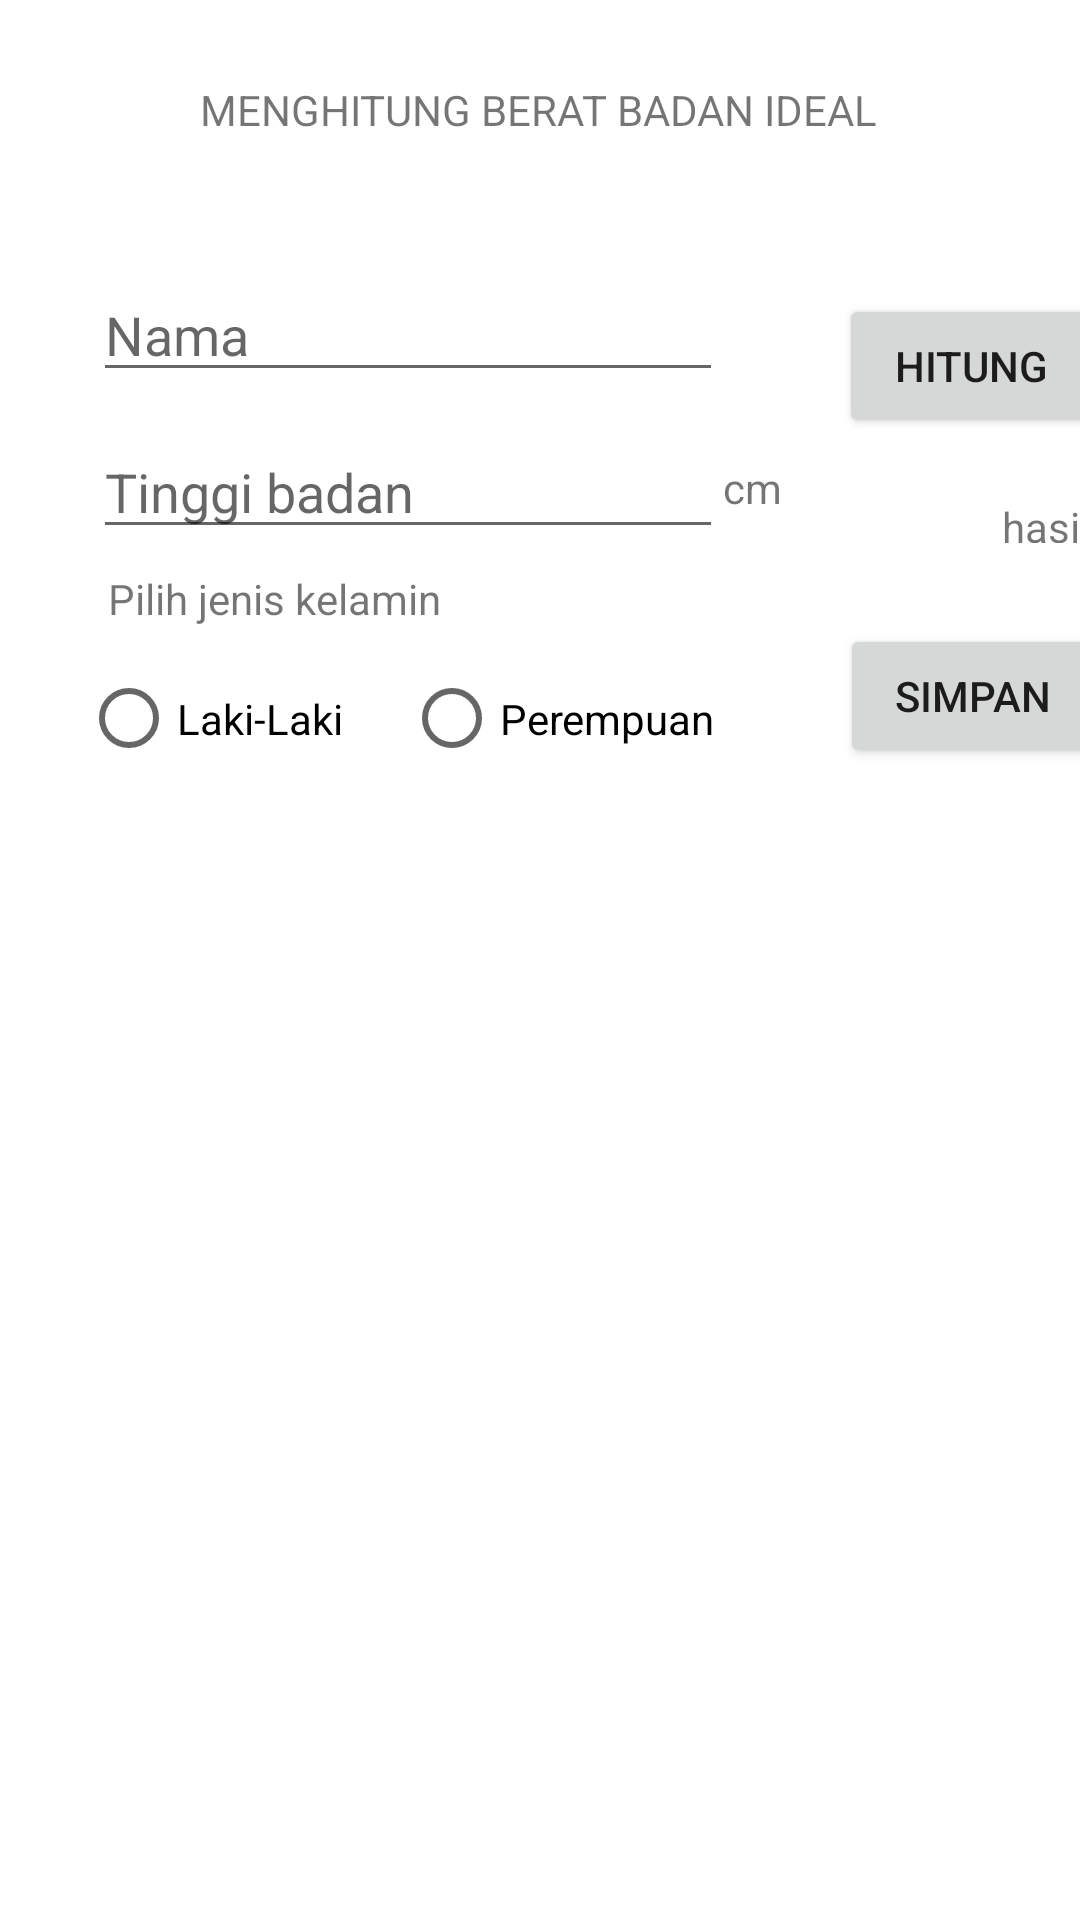

Layout XML and referenced resources for this Android screen:
<!-- AndroidManifest.xml: application theme Theme.SimulasiUPK_NurAzizah -->
<!-- res/layout/activity_main.xml -->
<?xml version="1.0" encoding="utf-8"?>
<androidx.constraintlayout.widget.ConstraintLayout xmlns:android="http://schemas.android.com/apk/res/android"
    xmlns:app="http://schemas.android.com/apk/res-auto"
    xmlns:tools="http://schemas.android.com/tools"
    android:layout_width="match_parent"
    android:layout_height="match_parent"
    tools:context=".MainActivity">

    <TextView
        android:id="@+id/txthasil"
        android:layout_width="32dp"
        android:layout_height="15dp"
        android:layout_marginStart="68dp"
        android:layout_marginTop="20dp"
        android:text="hasil"
        app:layout_constraintStart_toEndOf="@+id/textView3"
        app:layout_constraintTop_toBottomOf="@+id/btnhitung" />

    <TextView
        android:id="@+id/textView3"
        android:layout_width="25dp"
        android:layout_height="18dp"
        android:layout_marginTop="107dp"
        android:layout_marginBottom="47dp"
        android:text="cm"
        app:layout_constraintBottom_toTopOf="@+id/radioGroup"
        app:layout_constraintStart_toEndOf="@+id/txttb_bdn"
        app:layout_constraintTop_toBottomOf="@+id/textView" />

    <TextView
        android:id="@+id/textView"
        android:layout_width="wrap_content"
        android:layout_height="wrap_content"
        android:layout_marginStart="92dp"
        android:layout_marginTop="27dp"
        android:layout_marginEnd="93dp"
        android:text="MENGHITUNG BERAT BADAN IDEAL"
        app:layout_constraintEnd_toEndOf="parent"
        app:layout_constraintStart_toStartOf="parent"
        app:layout_constraintTop_toTopOf="parent" />

    <EditText
        android:id="@+id/txtnama"
        android:layout_width="wrap_content"
        android:layout_height="wrap_content"
        android:layout_marginStart="31dp"
        android:layout_marginTop="35dp"
        android:layout_marginBottom="11dp"
        android:ems="10"
        android:inputType="textPersonName"
        android:hint="Nama"
        app:layout_constraintBottom_toTopOf="@+id/txttb_bdn"
        app:layout_constraintStart_toStartOf="parent"
        app:layout_constraintTop_toBottomOf="@+id/textView" />

    <EditText
        android:id="@+id/txttb_bdn"
        android:layout_width="wrap_content"
        android:layout_height="wrap_content"
        android:layout_marginStart="31dp"
        android:layout_marginTop="11dp"
        android:ems="10"
        android:inputType="textPersonName"
        android:hint="Tinggi badan"
        app:layout_constraintEnd_toStartOf="@+id/textView3"
        app:layout_constraintHorizontal_bias="0.0"
        app:layout_constraintStart_toStartOf="parent"
        app:layout_constraintTop_toBottomOf="@+id/txtnama" />

    <TextView
        android:id="@+id/textView2"
        android:layout_width="wrap_content"
        android:layout_height="wrap_content"
        android:layout_marginStart="61dp"
        android:layout_marginTop="7dp"
        android:layout_marginEnd="238dp"
        android:text="Pilih jenis kelamin"
        app:layout_constraintEnd_toEndOf="parent"
        app:layout_constraintStart_toStartOf="parent"
        app:layout_constraintTop_toBottomOf="@+id/txttb_bdn" />

    <RadioGroup
        android:id="@+id/radioGroup"
        android:layout_width="232dp"
        android:layout_height="43dp"
        android:layout_marginStart="27dp"
        android:layout_marginTop="9dp"
        android:orientation="horizontal"
        app:layout_constraintStart_toStartOf="parent"
        app:layout_constraintTop_toBottomOf="@+id/textView2">

        <RadioButton
            android:id="@+id/rblk"
            android:layout_width="wrap_content"
            android:layout_height="wrap_content"
            android:layout_weight="1"
            android:text="Laki-Laki" />

        <RadioButton
            android:id="@+id/rbpr"
            android:layout_width="wrap_content"
            android:layout_height="wrap_content"
            android:layout_weight="1"
            android:text="Perempuan" />
    </RadioGroup>

    <Button
        android:id="@+id/btnsimpan"
        android:layout_width="wrap_content"
        android:layout_height="wrap_content"
        android:layout_marginStart="45dp"
        android:layout_marginTop="27dp"
        android:layout_marginEnd="16dp"
        android:text="SIMPAN"
        app:layout_constraintEnd_toEndOf="parent"
        app:layout_constraintStart_toEndOf="@+id/radioGroup"
        app:layout_constraintTop_toBottomOf="@+id/txthasil" />

    <Button
        android:id="@+id/btnhitung"
        android:layout_width="wrap_content"
        android:layout_height="wrap_content"
        android:layout_marginStart="63dp"
        android:layout_marginTop="52dp"
        android:layout_marginEnd="17dp"
        android:text="HITUNG"
        app:layout_constraintEnd_toEndOf="parent"
        app:layout_constraintStart_toEndOf="@+id/txtnama"
        app:layout_constraintTop_toBottomOf="@+id/textView" />

    <androidx.recyclerview.widget.RecyclerView
        android:id="@+id/listdata"
        android:layout_width="409dp"
        android:layout_height="468dp"
        android:layout_marginStart="1dp"
        android:layout_marginEnd="1dp"
        android:layout_marginBottom="1dp"
        app:layout_constraintBottom_toBottomOf="parent"
        app:layout_constraintEnd_toEndOf="parent"
        app:layout_constraintStart_toStartOf="parent" />
</androidx.constraintlayout.widget.ConstraintLayout>
<!-- resources referenced by this layout -->
<resources>
  <style name="Theme.SimulasiUPK_NurAzizah" parent="Theme.MaterialComponents.DayNight.DarkActionBar">
          
          <item name="colorPrimary">@color/purple_500</item>
          <item name="colorPrimaryVariant">@color/purple_700</item>
          <item name="colorOnPrimary">@color/white</item>
          
          <item name="colorSecondary">@color/teal_200</item>
          <item name="colorSecondaryVariant">@color/teal_700</item>
          <item name="colorOnSecondary">@color/black</item>
          
          <item name="android:statusBarColor" tools:targetApi="l">?attr/colorPrimaryVariant</item>
          
      </style>
  <!-- not gathered from this repository: default colours our renderer supplied (Android Studio template values) -->
  <color name="purple_500">#FF6200EE</color>
  <color name="purple_700">#FF3700B3</color>
  <color name="teal_200">#FF03DAC5</color>
  <color name="teal_700">#FF018786</color>
  <color name="black">#FF000000</color>
  <color name="white">#FFFFFFFF</color>
</resources>
